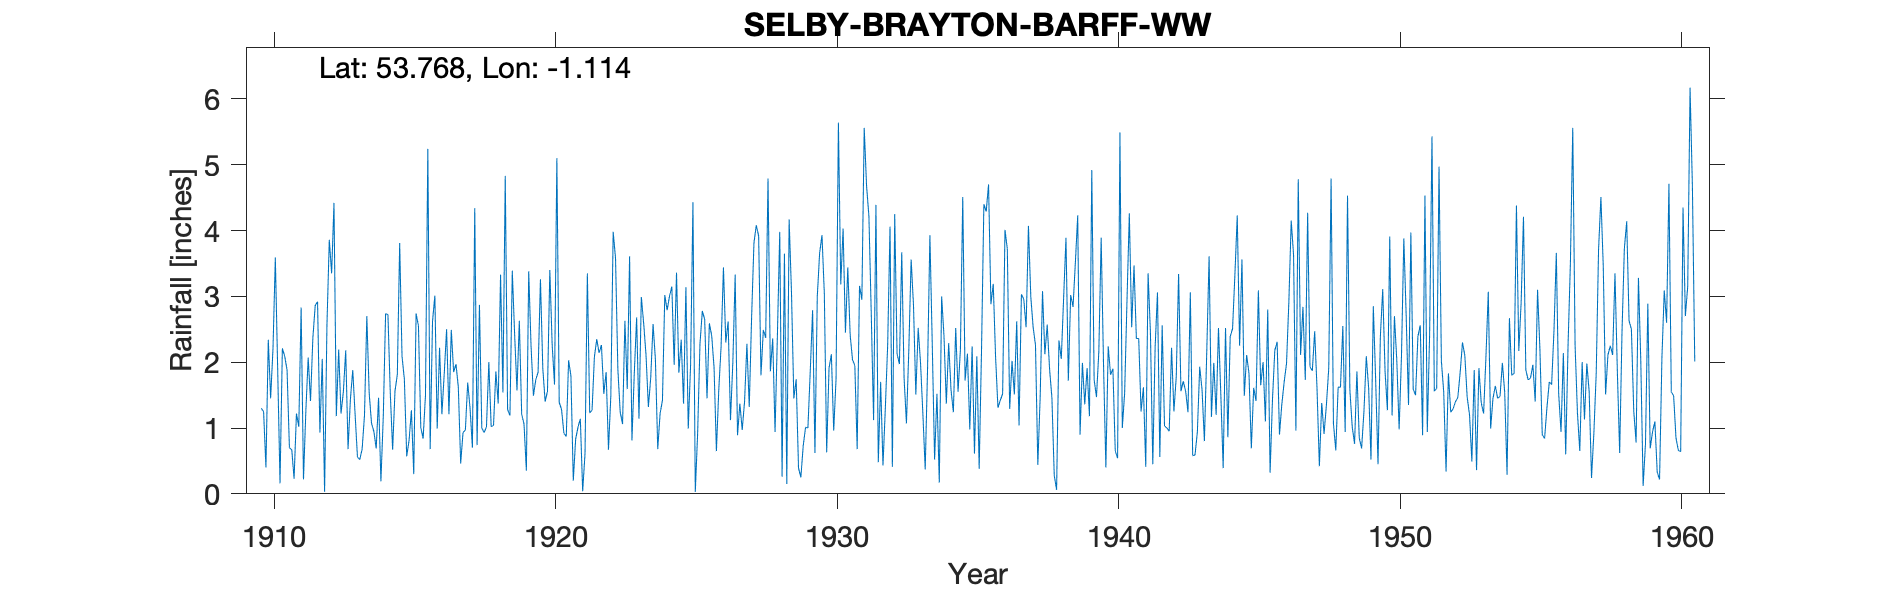

The table this chart was drawn from, first rows:
SELBY, BRAYTON WW, , , , , , , , , , , , , , , , , , , , , , , 
Grid ref, SE585305, Long, -1.114, Lat, 53.77, Elevation, 173, ft, , , , , , , , , , , , , , , 
Station no, 3264/5, , , , , , , , , , , , , , , , , , , , , , 
, 1910, 1911, 1912, 1913, 1914, 1915, 1916, 1917, 1918, 1919, 1920, 1921, 1922, 1923, 1924, 1925, 1926, 1927, 1928, 1929, 1930, 1931, 1932
January, 1.3, 0.7, 2.92, 2.18, 0.95, 2.09, 0.68, 1.62, 1.02, 2.42, 1.91, 1.79, 2.14, 1.59, 2.04, 1.37, 2.4, 1.37, 4.79, 1.74, 3.04, 2.04, 1.7
February, 1.25, 0.67, 0.93, 0.68, 0.69, 1.74, 2.62, 0.46, 2, 1.57, 1.4, 0.2, 2.26, 3.61, 0.68, 3.14, 1.92, 0.97, 1.86, 0.39, 0.63, 1.95, 0.43
March, 0.4, 0.23, 2.05, 1.44, 1.46, 0.57, 3.01, 0.93, 1.02, 2.63, 1.56, 0.83, 1.52, 0.81, 1.22, 0.99, 0.65, 1.4, 2.36, 0.25, 1.91, 0.68, 1.3
April, 2.34, 1.22, 0.03, 1.88, 0.19, 0.81, 0.99, 0.97, 1.04, 1.21, 3.4, 1.01, 1.85, 1.83, 1.42, 1.96, 1.57, 2.28, 0.94, 0.73, 2.12, 3.16, 2.26
May, 1.45, 1.02, 2.56, 1.21, 1.16, 1.27, 2.22, 1.69, 1.86, 1.06, 2.26, 1.14, 0.67, 2.68, 3.02, 4.43, 2.24, 1.32, 2.41, 1.01, 0.96, 2.95, 4.06
June, 2.2, 2.83, 3.86, 0.56, 2.74, 0.3, 1.21, 1.3, 1.37, 0.35, 1.66, 0.04, 1.49, 1.14, 2.79, 0.03, 3.44, 2.68, 3.98, 1, 1.75, 5.56, 0.41
July, 3.59, 0.22, 3.35, 0.52, 2.72, 2.74, 1.83, 0.7, 3.33, 3.38, 5.1, 0.61, 3.98, 2.99, 3, 0.92, 2.3, 3.81, 0.26, 1.86, 5.64, 4.68, 4.25
August, 1.9, 1.25, 4.42, 0.68, 1.53, 2.55, 2.5, 4.34, 1.54, 2.24, 1.39, 3.35, 3.58, 2.59, 3.15, 2.28, 2.62, 4.08, 3.65, 2.79, 3.18, 4.22, 2.13
September, 0.16, 2.07, 1.18, 1.19, 0.67, 1.01, 1.21, 0.74, 4.83, 1.49, 1.28, 1.23, 1.89, 2.11, 1.96, 2.78, 1.12, 3.92, 0.15, 0.62, 4.03, 2.74, 1.97
October, 2.21, 1.41, 2.19, 2.7, 1.56, 0.84, 2.49, 2.87, 1.28, 1.73, 0.92, 1.27, 1.24, 1.32, 3.36, 2.65, 1.99, 1.8, 4.17, 3, 2.45, 1.12, 3.67
November, 2.09, 2.37, 1.22, 1.53, 1.81, 1.5, 1.85, 1, 1.19, 1.85, 0.87, 2.08, 1.06, 1.76, 1.84, 1.45, 3.33, 2.49, 3.06, 3.66, 3.44, 4.39, 1.76
December, 1.88, 2.86, 1.55, 1.07, 3.81, 5.24, 1.97, 0.93, 3.39, 3.26, 2.03, 2.35, 2.63, 2.58, 2.34, 2.59, 0.89, 2.37, 1.45, 3.93, 2.42, 0.48, 1.07
Total, 20.77, 16.85, 26.26, 15.64, 19.29, 20.66, 22.58, 17.55, 23.87, 23.19, 23.78, 15.9, 24.31, 25.01, 26.82, 24.59, 24.47, 28.49, 29.08, 20.98, 31.57, 33.97, 25.01
